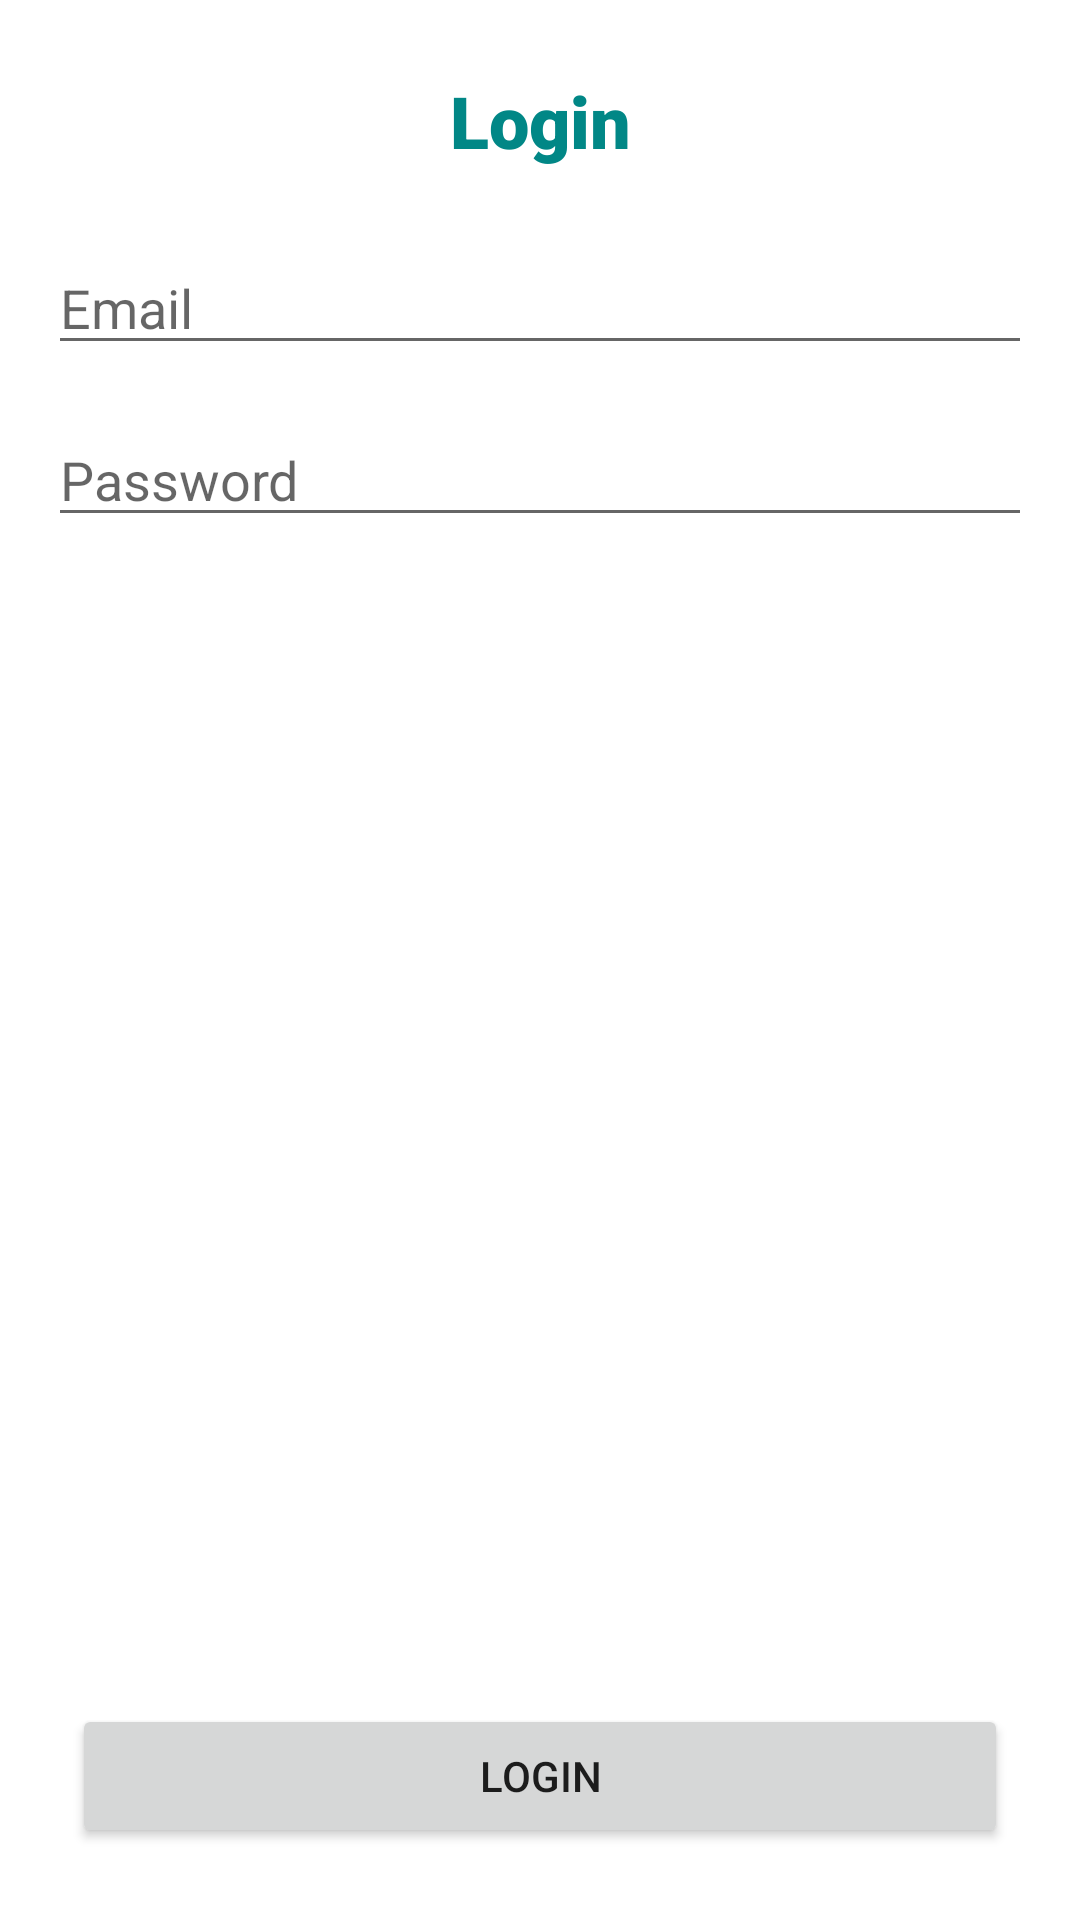

Android layout source for this screen:
<!-- AndroidManifest.xml: application theme Theme.AuthenticationFirebase -->
<!-- res/layout/fragment_login.xml -->
<?xml version="1.0" encoding="utf-8"?>
<androidx.constraintlayout.widget.ConstraintLayout xmlns:android="http://schemas.android.com/apk/res/android"
    xmlns:app="http://schemas.android.com/apk/res-auto"
    xmlns:tools="http://schemas.android.com/tools"
    android:layout_width="match_parent"
    android:layout_height="match_parent"
    tools:context=".LoginFragment">


    <TextView
        android:id="@+id/textView"
        android:layout_width="0dp"
        android:layout_height="wrap_content"
        android:layout_marginTop="24dp"
        android:fontFamily="sans-serif-black"
        android:text="Login"
        android:textAlignment="center"
        android:textColor="@color/teal_700"
        android:textSize="24sp"
        app:layout_constraintEnd_toEndOf="parent"
        app:layout_constraintHorizontal_bias="0.5"
        app:layout_constraintStart_toStartOf="parent"
        app:layout_constraintTop_toTopOf="parent" />

    <EditText
        android:id="@+id/loginEmailE"
        android:layout_width="0dp"
        android:layout_height="wrap_content"
        android:layout_marginStart="16dp"
        android:layout_marginTop="24dp"
        android:layout_marginEnd="16dp"
        android:ems="10"
        android:hint="Email"
        android:inputType="textPersonName"
        app:layout_constraintEnd_toEndOf="parent"
        app:layout_constraintHorizontal_bias="0.5"
        app:layout_constraintStart_toStartOf="parent"
        app:layout_constraintTop_toBottomOf="@+id/textView" />

    <EditText
        android:id="@+id/loginPasswordE"
        android:layout_width="0dp"
        android:layout_height="wrap_content"
        android:layout_marginStart="16dp"
        android:layout_marginTop="16dp"
        android:layout_marginEnd="16dp"
        android:ems="10"
        android:hint="Password"
        android:inputType="textPassword"
        app:layout_constraintEnd_toEndOf="parent"
        app:layout_constraintHorizontal_bias="0.5"
        app:layout_constraintStart_toStartOf="parent"
        app:layout_constraintTop_toBottomOf="@+id/loginEmailE" />

    <Button
        android:id="@+id/loginB"
        android:layout_width="0dp"
        android:layout_height="wrap_content"
        android:layout_marginStart="24dp"
        android:layout_marginEnd="24dp"
        android:layout_marginBottom="24dp"
        android:text="Login"
        app:layout_constraintBottom_toBottomOf="parent"
        app:layout_constraintEnd_toEndOf="parent"
        app:layout_constraintStart_toStartOf="parent" />
</androidx.constraintlayout.widget.ConstraintLayout>
<!-- resources referenced by this layout -->
<resources>
  <style name="Theme.AuthenticationFirebase" parent="Theme.MaterialComponents.DayNight.DarkActionBar">
          
          <item name="colorPrimary">@color/purple_500</item>
          <item name="colorPrimaryVariant">@color/purple_700</item>
          <item name="colorOnPrimary">@color/white</item>
          
          <item name="colorSecondary">@color/teal_200</item>
          <item name="colorSecondaryVariant">@color/teal_700</item>
          <item name="colorOnSecondary">@color/black</item>
          
          <item name="android:statusBarColor" tools:targetApi="l">?attr/colorPrimaryVariant</item>
          
      </style>
  <!-- not gathered from this repository: default colours our renderer supplied (Android Studio template values) -->
  <color name="purple_500">#FF6200EE</color>
  <color name="purple_700">#FF3700B3</color>
  <color name="teal_200">#FF03DAC5</color>
  <color name="teal_700">#FF018786</color>
  <color name="black">#FF000000</color>
  <color name="white">#FFFFFFFF</color>
</resources>
